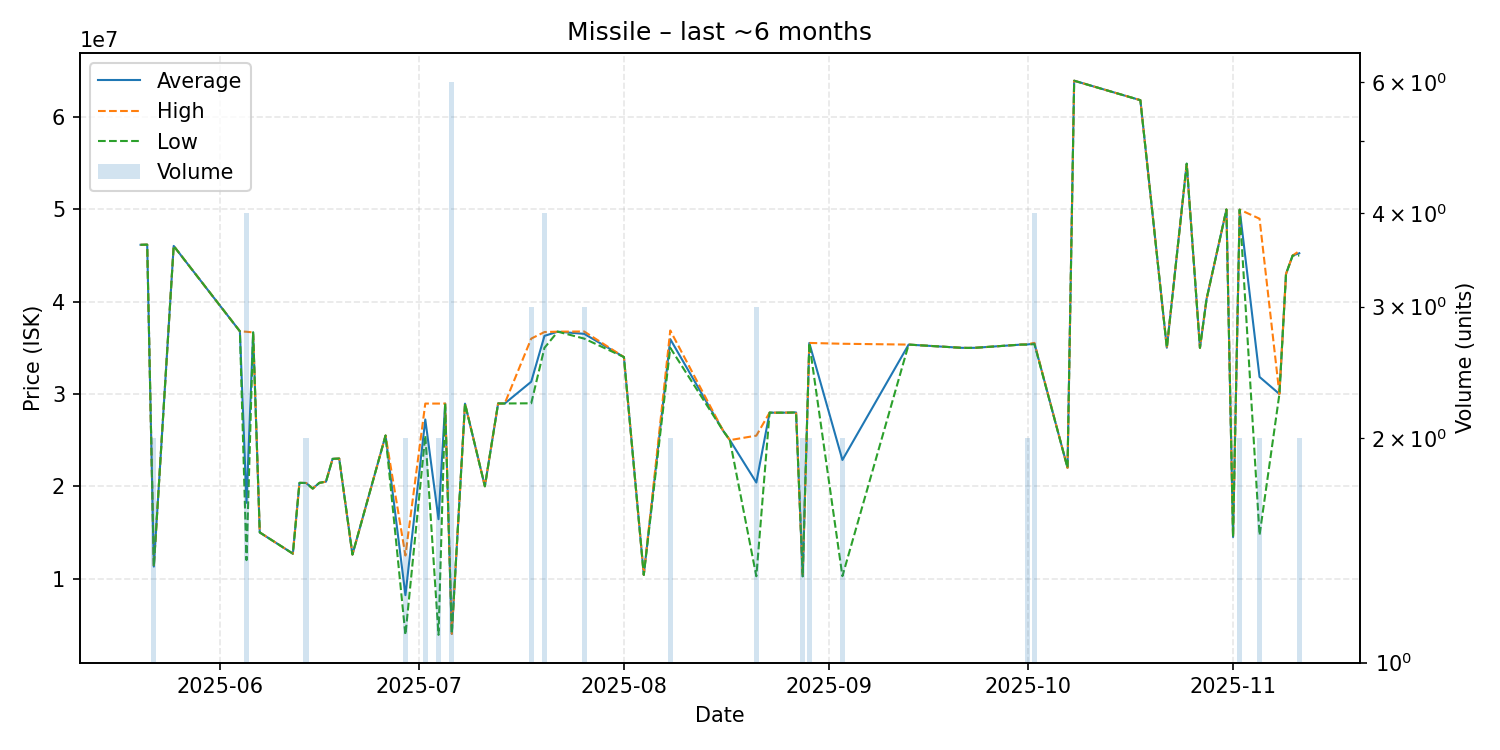

The data file committed next to this chart (first rows):
date, average, highest, lowest, order_count, volume
2025-05-20, 46160000, 46160000, 46160000, 1, 1
2025-05-21, 46180000, 46180000, 46180000, 1, 1
2025-05-22, 11300000, 11300000, 11300000, 2, 2
2025-05-25, 46040000, 46040000, 46040000, 1, 1
2025-06-04, 36790000, 36790000, 36790000, 1, 1
2025-06-05, 18210000, 36740000, 12000000, 3, 4
2025-06-06, 36670000, 36670000, 36670000, 1, 1
2025-06-07, 15000000, 15000000, 15000000, 1, 1
2025-06-12, 12700000, 12700000, 12700000, 1, 1
2025-06-13, 20370000, 20370000, 20370000, 1, 1
2025-06-14, 20355000, 20360000, 20350000, 2, 2
2025-06-15, 19750000, 19750000, 19750000, 1, 1
2025-06-16, 20370000, 20370000, 20370000, 1, 1
2025-06-17, 20500000, 20500000, 20500000, 1, 1
2025-06-18, 22970000, 22970000, 22970000, 1, 1
2025-06-19, 23000000, 23000000, 23000000, 1, 1
2025-06-21, 12600000, 12600000, 12600000, 1, 1
2025-06-26, 25500000, 25500000, 25500000, 1, 1
2025-06-29, 8200000, 12500000, 3900000, 2, 2
2025-07-02, 27235000, 28960000, 25510000, 2, 2
2025-07-04, 16430000, 28960000, 3900000, 2, 2
2025-07-05, 28960000, 28960000, 28960000, 1, 1
2025-07-06, 4010167, 4011000, 4010000, 2, 6
2025-07-08, 28950000, 28950000, 28950000, 1, 1
2025-07-11, 20000000, 20000000, 20000000, 1, 1
2025-07-13, 28970000, 28970000, 28970000, 1, 1
2025-07-14, 28970000, 28970000, 28970000, 1, 1
2025-07-18, 31326667, 36000000, 28990000, 3, 3
2025-07-20, 36295000, 36710000, 35000000, 4, 4
2025-07-22, 36750000, 36750000, 36750000, 1, 1
2025-07-26, 36513333, 36770000, 36000000, 3, 3
2025-08-01, 34000000, 34000000, 34000000, 1, 1
2025-08-04, 10400000, 10400000, 10400000, 1, 1
2025-08-08, 35940000, 36880000, 35000000, 2, 2
2025-08-16, 26000000, 26000000, 26000000, 1, 1
2025-08-17, 25000000, 25000000, 25000000, 1, 1
2025-08-21, 20406667, 25485000, 10250000, 3, 3
2025-08-23, 27980000, 27980000, 27980000, 1, 1
2025-08-24, 27970000, 27970000, 27970000, 1, 1
2025-08-26, 27980000, 27980000, 27980000, 1, 1
2025-08-27, 28000000, 28000000, 28000000, 1, 1
2025-08-28, 10250000, 10250000, 10250000, 2, 2
2025-08-29, 35525000, 35530000, 35520000, 2, 2
2025-09-03, 22850000, 35440000, 10260000, 2, 2
2025-09-13, 35350000, 35350000, 35350000, 1, 1
2025-09-21, 35000000, 35000000, 35000000, 1, 1
2025-09-22, 34990000, 34990000, 34990000, 1, 1
2025-09-23, 35000000, 35000000, 35000000, 1, 1
2025-09-30, 35350000, 35350000, 35350000, 1, 1
2025-10-01, 35365000, 35380000, 35350000, 2, 2
2025-10-02, 35470000, 35535000, 35405000, 4, 4
2025-10-07, 22000000, 22000000, 22000000, 1, 1
2025-10-08, 63940000, 63940000, 63940000, 1, 1
2025-10-18, 61830000, 61830000, 61830000, 1, 1
2025-10-22, 35010000, 35010000, 35010000, 1, 1
2025-10-25, 54950000, 54950000, 54950000, 1, 1
2025-10-27, 35000000, 35000000, 35000000, 1, 1
2025-10-28, 40290000, 40290000, 40290000, 1, 1
2025-10-31, 49990000, 49990000, 49990000, 1, 1
2025-11-01, 14500000, 14500000, 14500000, 1, 1
... 6 more rows
